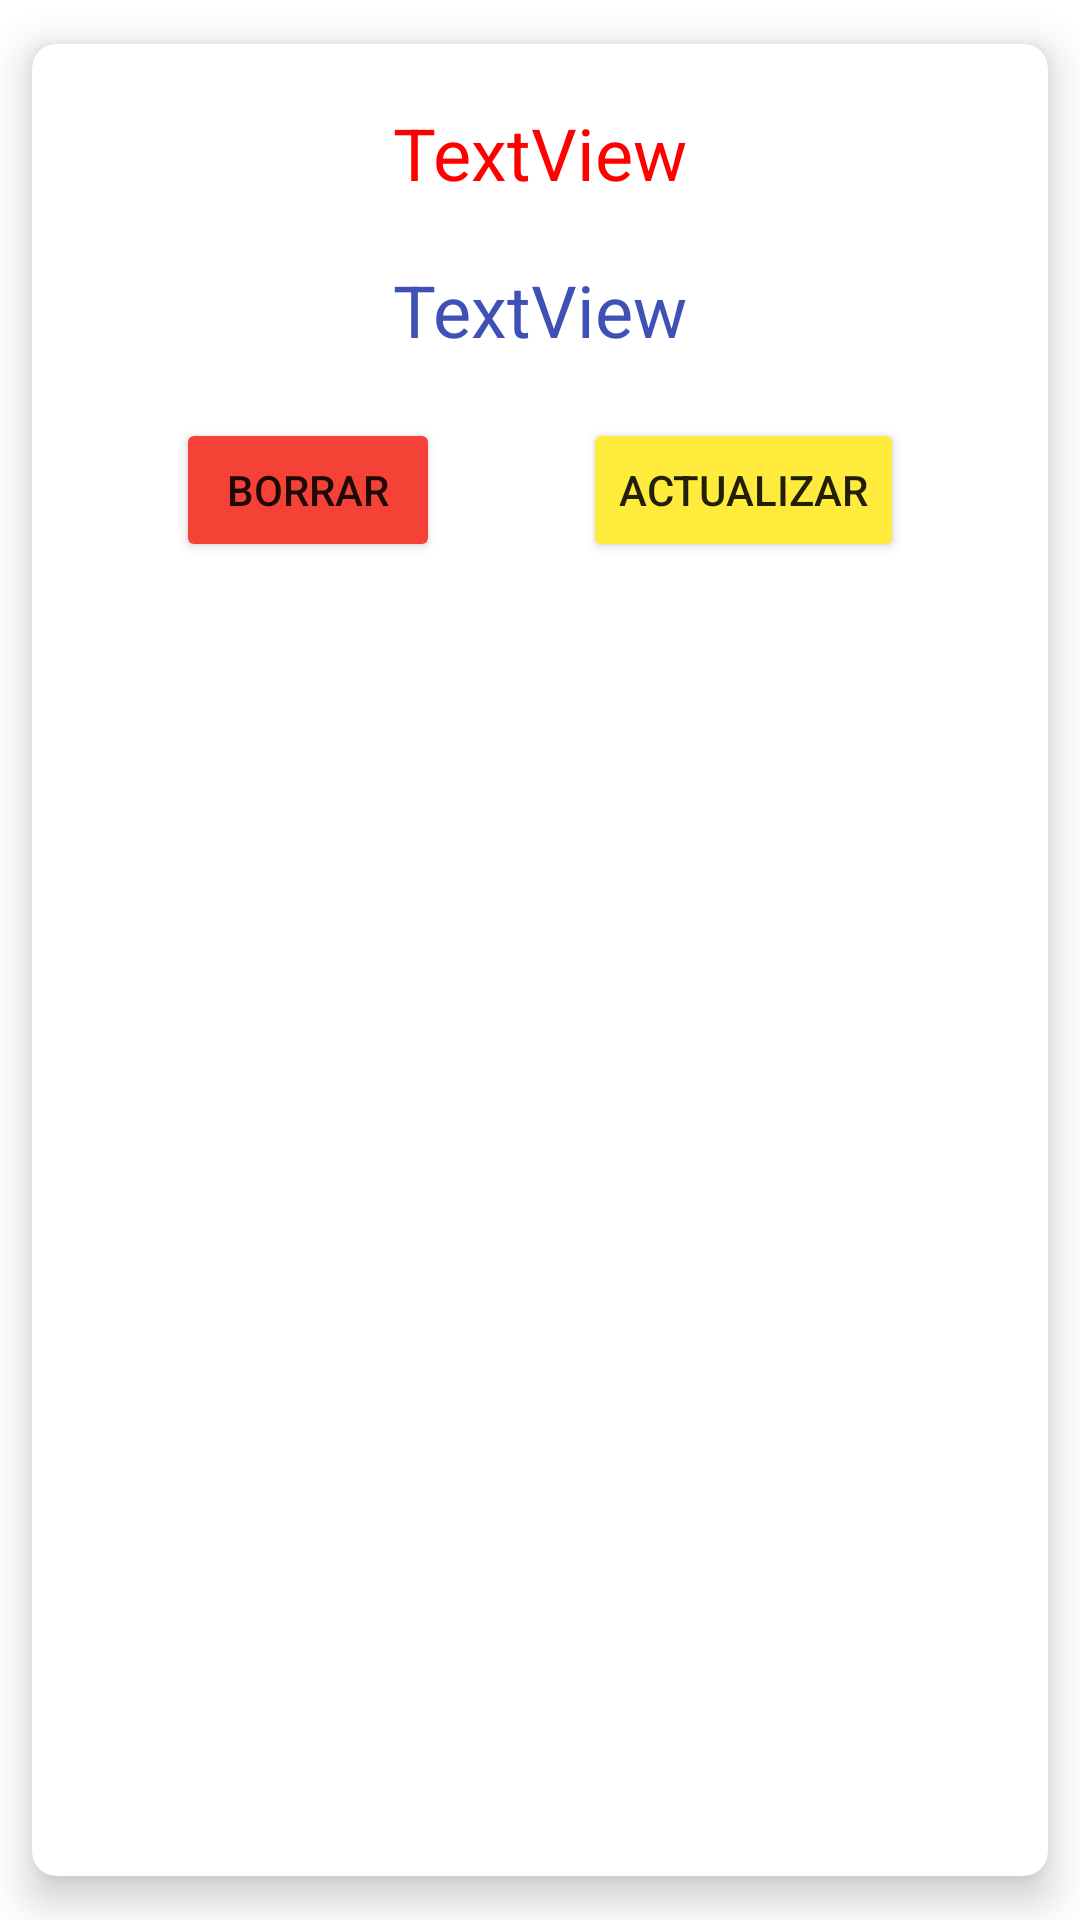

Layout XML and referenced resources for this Android screen:
<!-- AndroidManifest.xml: application theme Theme.SQLiteRepaso29_11_22 -->
<!-- res/layout/layout_lenguajes.xml -->
<?xml version="1.0" encoding="utf-8"?>
<androidx.cardview.widget.CardView xmlns:android="http://schemas.android.com/apk/res/android"
    xmlns:app="http://schemas.android.com/apk/res-auto"
    xmlns:tools="http://schemas.android.com/tools"
    android:layout_width="match_parent"
    android:layout_height="wrap_content"
    app:cardCornerRadius="8dp"
    app:cardElevation="8dp"
    app:cardUseCompatPadding="true">

    <androidx.constraintlayout.widget.ConstraintLayout
        android:layout_width="match_parent"
        android:layout_height="wrap_content">

        <TextView
            android:id="@+id/tvNombre"
            android:layout_width="wrap_content"
            android:layout_height="wrap_content"
            android:layout_marginTop="20dp"
            android:text="TextView"
            android:textColor="#FF0000"
            android:textSize="24sp"
            app:layout_constraintBottom_toTopOf="@+id/tvDif"
            app:layout_constraintEnd_toEndOf="parent"
            app:layout_constraintHorizontal_bias="0.5"
            app:layout_constraintStart_toStartOf="parent"
            app:layout_constraintTop_toTopOf="parent"
            app:layout_constraintVertical_bias="0.5" />

        <TextView
            android:id="@+id/tvDif"
            android:layout_width="wrap_content"
            android:layout_height="wrap_content"
            android:layout_marginTop="20dp"
            android:text="TextView"
            android:textColor="#3F51B5"
            android:textSize="24sp"
            app:layout_constraintEnd_toEndOf="parent"
            app:layout_constraintHorizontal_bias="0.5"
            app:layout_constraintStart_toStartOf="parent"
            app:layout_constraintTop_toBottomOf="@+id/tvNombre" />

        <Button
            android:id="@+id/btnDelete"
            android:layout_width="wrap_content"
            android:layout_height="wrap_content"
            android:layout_marginTop="20dp"
            android:backgroundTint="#F44336"
            android:text="Borrar"
            app:icon="@android:drawable/ic_menu_delete"
            app:iconTint="#FFFFFF"
            app:layout_constraintEnd_toStartOf="@+id/btnUpdate"
            app:layout_constraintHorizontal_bias="0.5"
            app:layout_constraintStart_toStartOf="parent"
            app:layout_constraintTop_toBottomOf="@+id/tvDif" />

        <Button
            android:id="@+id/btnUpdate"
            android:layout_width="wrap_content"
            android:layout_height="wrap_content"
            android:backgroundTint="#FFEB3B"
            android:text="Actualizar"
            app:icon="@android:drawable/ic_menu_edit"
            app:iconTint="#FFFFFF"
            app:layout_constraintBottom_toBottomOf="@+id/btnDelete"
            app:layout_constraintEnd_toEndOf="parent"
            app:layout_constraintHorizontal_bias="0.5"
            app:layout_constraintStart_toEndOf="@+id/btnDelete"
            app:layout_constraintTop_toTopOf="@+id/btnDelete" />
    </androidx.constraintlayout.widget.ConstraintLayout>
</androidx.cardview.widget.CardView>
<!-- resources referenced by this layout -->
<resources>
  <style name="Theme.SQLiteRepaso29_11_22" parent="Theme.MaterialComponents.DayNight.DarkActionBar">
          
          <item name="colorPrimary">@color/purple_500</item>
          <item name="colorPrimaryVariant">@color/purple_700</item>
          <item name="colorOnPrimary">@color/white</item>
          
          <item name="colorSecondary">@color/teal_200</item>
          <item name="colorSecondaryVariant">@color/teal_700</item>
          <item name="colorOnSecondary">@color/black</item>
          
          <item name="android:statusBarColor">?attr/colorPrimaryVariant</item>
          
      </style>
  <!-- not gathered from this repository: default colours our renderer supplied (Android Studio template values) -->
  <color name="purple_500">#FF6200EE</color>
  <color name="purple_700">#FF3700B3</color>
  <color name="teal_200">#FF03DAC5</color>
  <color name="teal_700">#FF018786</color>
  <color name="black">#FF000000</color>
  <color name="white">#FFFFFFFF</color>
</resources>
